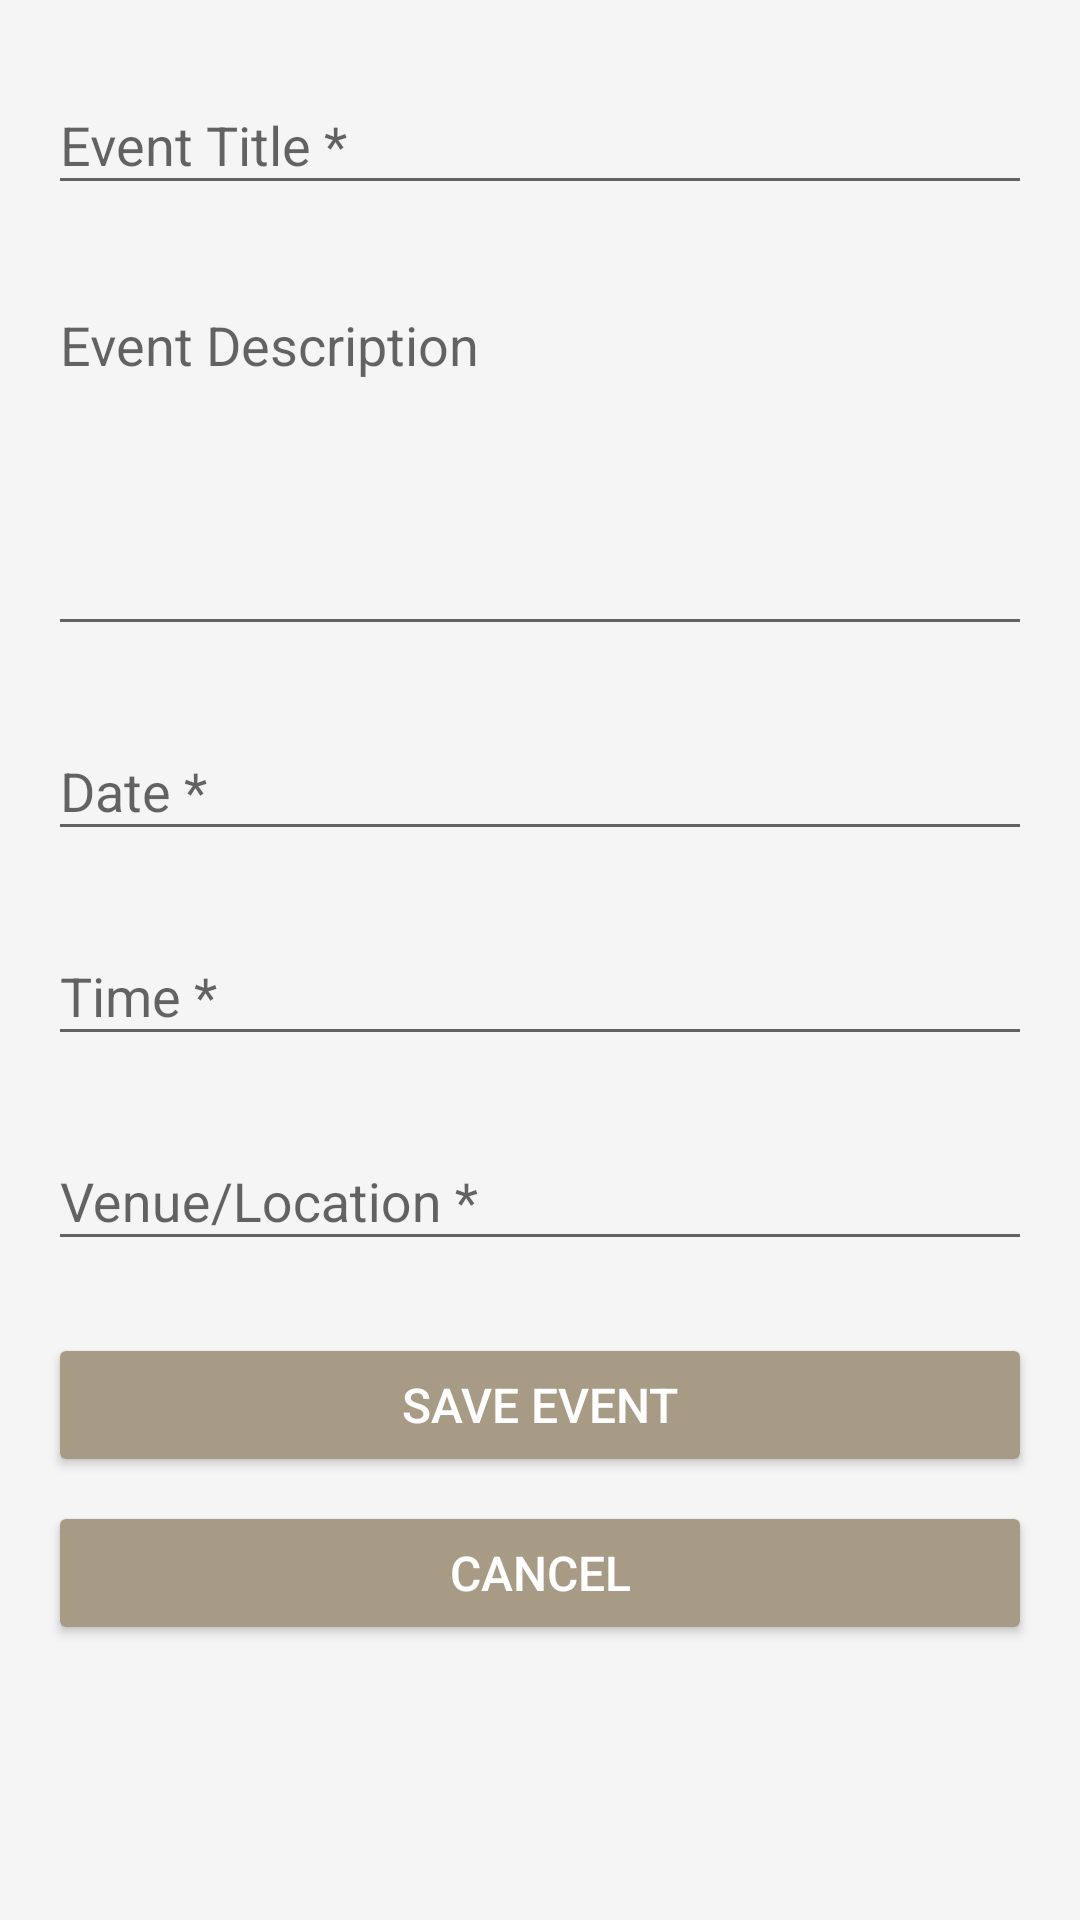

Android layout source for this screen:
<!-- AndroidManifest.xml: application theme Theme.AppCompat.Light.DarkActionBar -->
<!-- res/layout/activity_event_form.xml -->
<?xml version="1.0" encoding="utf-8"?>
<ScrollView xmlns:android="http://schemas.android.com/apk/res/android"
    android:layout_width="match_parent"
    android:layout_height="match_parent"
    android:background="#F5F5F5"
    android:padding="16dp"
    android:fillViewport="true">

    <LinearLayout
        android:layout_width="match_parent"
        android:layout_height="wrap_content"
        android:orientation="vertical">

        
        <com.google.android.material.textfield.TextInputLayout
            android:layout_width="match_parent"
            android:layout_height="wrap_content"
            android:layout_marginBottom="16dp">

            <com.google.android.material.textfield.TextInputEditText
                android:id="@+id/editEventTitle"
                android:layout_width="match_parent"
                android:layout_height="wrap_content"
                android:hint="Event Title *"
                android:inputType="textCapWords"
                android:maxLines="1" />

        </com.google.android.material.textfield.TextInputLayout>

        
        <com.google.android.material.textfield.TextInputLayout
            android:layout_width="match_parent"
            android:layout_height="wrap_content"
            android:layout_marginBottom="16dp">

            <com.google.android.material.textfield.TextInputEditText
                android:id="@+id/editEventDescription"
                android:layout_width="match_parent"
                android:layout_height="120dp"
                android:gravity="top"
                android:hint="Event Description"
                android:inputType="textMultiLine"
                android:minLines="4" />

        </com.google.android.material.textfield.TextInputLayout>

        
        <com.google.android.material.textfield.TextInputLayout
            android:layout_width="match_parent"
            android:layout_height="wrap_content"
            android:layout_marginBottom="16dp">

            <com.google.android.material.textfield.TextInputEditText
                android:id="@+id/editEventDate"
                android:layout_width="match_parent"
                android:layout_height="wrap_content"
                android:hint="@string/date"
                android:inputType="date"
                android:focusable="false"
                android:clickable="true" />

        </com.google.android.material.textfield.TextInputLayout>

        
        <com.google.android.material.textfield.TextInputLayout
            android:layout_width="match_parent"
            android:layout_height="wrap_content"
            android:layout_marginBottom="16dp">

            <com.google.android.material.textfield.TextInputEditText
                android:id="@+id/editEventTime"
                android:layout_width="match_parent"
                android:layout_height="wrap_content"
                android:hint="@string/time"
                android:inputType="time"
                android:focusable="true"
                android:clickable="true" />

        </com.google.android.material.textfield.TextInputLayout>

        
        <com.google.android.material.textfield.TextInputLayout
            android:layout_width="match_parent"
            android:layout_height="wrap_content"
            android:layout_marginBottom="24dp">

            <com.google.android.material.textfield.TextInputEditText
                android:id="@+id/editEventVenue"
                android:layout_width="match_parent"
                android:layout_height="wrap_content"
                android:hint="Venue/Location *"
                android:inputType="textCapWords"
                android:maxLines="2" />

        </com.google.android.material.textfield.TextInputLayout>

        
        <Button
            android:id="@+id/buttonSave"
            android:layout_width="match_parent"
            android:layout_height="wrap_content"
            android:text="Save Event"
            android:backgroundTint="#A89B85"
            android:textColor="@android:color/white"
            android:textSize="16sp" />

        
        <Button
            android:id="@+id/buttonCancel"
            android:layout_width="match_parent"
            android:layout_height="wrap_content"
            android:layout_marginTop="8dp"
            android:text="@string/cancel"
            android:backgroundTint="#A89B85"
            android:textColor="@android:color/white"
            android:textSize="16sp" />

    </LinearLayout>

</ScrollView>
<!-- resources referenced by this layout -->
<resources>
  <string name="cancel">Cancel</string>
  <string name="date">Date *</string>
  <string name="time">Time *</string>
</resources>
